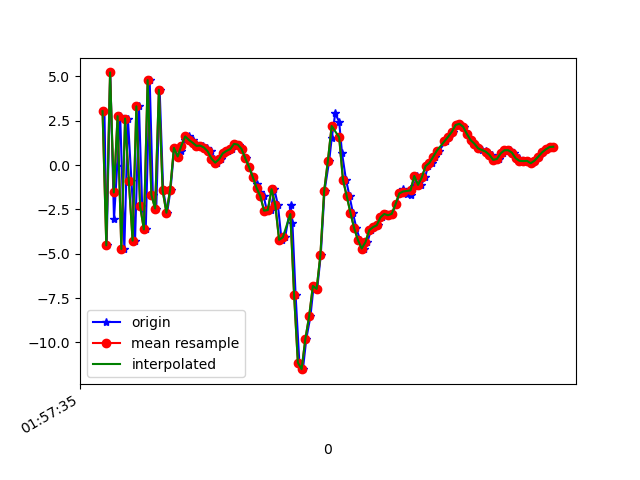

The data file committed next to this chart (first rows):
1617847055850, 542699411386265, 3.0334284, 2.2457597, 8.069031
1617847055862, 542699430617035, -4.529, 0.5107, -4.192
1617847055881, 542699449847805, 5.219, 2.283, 2.212
1617847055901, 542699469078575, -3.058, 1.274, 5.035
1617847055918, 542699488309345, -0.03841, 2.434, -6.847
1617847055934, 542699507540115, 2.754, 3.451, 8.356
1617847055956, 542699526770885, -4.739, 1.484, -2.152
1617847055975, 542699546001655, 2.618, 3.095, -2.798
1617847055994, 542699565232425, -0.9064, 2.326, 8.469
1617847056013, 542699584463195, -4.266, 1.599, -5.781
1617847056034, 542699603693965, 3.308, 3.519, 0.7773
1617847056051, 542699622924735, -2.31, 2.28, 7.441
1617847056070, 542699642155505, -3.631, 2.181, -6.21
1617847056091, 542699661386275, 4.787, 3.448, 2.453
1617847056108, 542699680617045, -1.686, 2.232, 7.421
1617847056126, 542699699847815, -2.453, 2.07, -6.391
1617847056144, 542699719078585, 4.245, 3.464, 2.719
1617847056163, 542699738309355, -1.433, 2.254, 7.535
1617847056184, 542699757540125, -2.689, 2.401, -5.961
1617847056202, 542699776770895, -1.386, 3.272, -3.53
1617847056222, 542699796001665, 0.9706, 3.662, 2.126
1617847056242, 542699815232435, 0.4785, 2.307, 1.398
1617847056260, 542699834463205, 0.7787, 0.9406, 3.261
1617847056279, 542699853693975, 1.413, 1.175, 3.396
1617847056298, 542699872924745, 1.61, 2.399, 2.867
1617847056319, 542699892155515, 1.412, 3.589, 2.013
1617847056334, 542699911386285, 1.256, 3.266, 1.908
1617847056355, 542699930617055, 1.077, 2.732, 1.772
1617847056374, 542699949847825, 1.095, 2.87, 0.9356
1617847056395, 542699969078595, 0.986, 2.999, -0.00326
1617847056415, 542699988309365, 0.7654, 2.842, -0.0641
1617847056431, 542700007540135, 0.3542, 2.288, 0.05027
1617847056451, 542700026770905, 0.1338, 2.314, -0.1804
1617847056470, 542700046001675, 0.3169, 2.439, -0.3502
1617847056489, 542700065232445, 0.6545, 1.866, -0.09095
1617847056508, 542700084463215, 0.7945, 1.347, 0.7735
1617847056527, 542700103693985, 0.8965, 0.8882, 1.242
1617847056546, 542700122924755, 1.19, 1.057, 1.127
1617847056564, 542700142155525, 1.15, 1.527, 0.9518
1617847056584, 542700161386295, 0.9057, 1.091, 0.6912
1617847056603, 542700180617065, 0.3728, 0.4162, 0.6259
1617847056622, 542700199847835, -0.1095, 0.5854, 0.2091
1617847056640, 542700219078605, -0.6789, 1.679, -1.704
1617847056660, 542700238309375, -1.058, 2.112, -3.235
1617847056679, 542700257540145, -1.517, 2.607, -4.459
1617847056698, 542700276770915, -1.754, 3.229, -5.351
1617847056715, 542700296001685, -2.575, 2.839, -4.499
1617847056736, 542700315232455, -2.54, 2.466, -5.773
1617847056755, 542700334463225, -1.364, 5.985, -9.351
1617847056774, 542700353693995, -2.273, 7.213, -9.567
1617847056793, 542700372924765, -4.217, 4.582, -7.304
1617847056812, 542700392155535, -4.075, 2.073, -6.772
1617847056842, 542700411386305, -2.274, 1.238, -7.516
1617847056851, 542700430617075, -3.262, 2.937, -7.444
1617847056868, 542700449847845, -7.335, 0.2911, -5.722
1617847056888, 542700469078615, -11.14, -5, -3.085
1617847056907, 542700488309385, -11.51, -7.24, 0.5911
1617847056925, 542700507540155, -9.799, -6.13, 6.779
1617847056947, 542700526770925, -8.531, -4.246, 10.37
1617847056964, 542700546001695, -6.82, -0.4802, 10.93
1617847056983, 542700565232465, -6.985, 0.005013, 11.12
... 65 more rows
